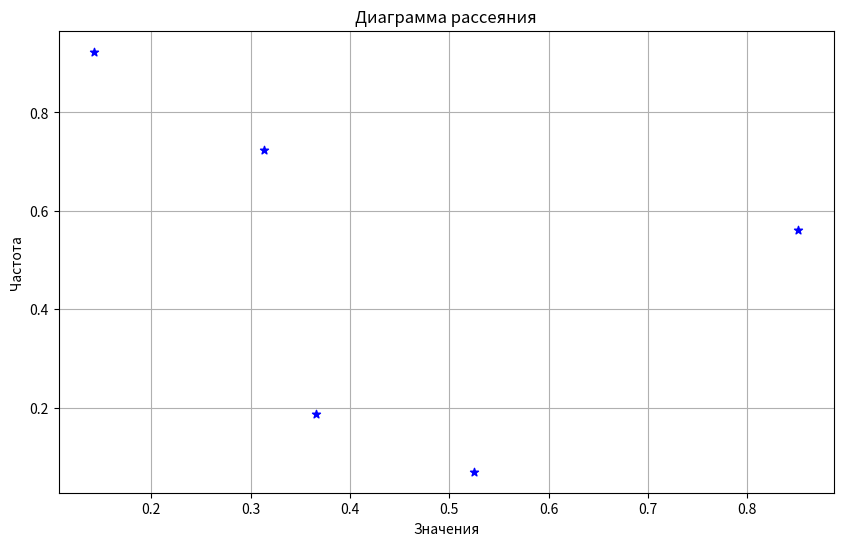

Write Python code to recreate this figure.
import matplotlib.pyplot as plt
import numpy as np

quantity = 5

random_array_first = np.random.rand(quantity)
random_array_second = np.random.rand(quantity)
print('Первый массив')
print(random_array_first)
print('Второй массив')
print(random_array_second)
plt.figure(figsize=(10, 6))
plt.scatter(random_array_first, random_array_second, color='blue', marker='*')
plt.xlabel('Значения')
plt.ylabel('Частота')
plt.title('Диаграмма рассеяния')
plt.grid(True)
plt.show()